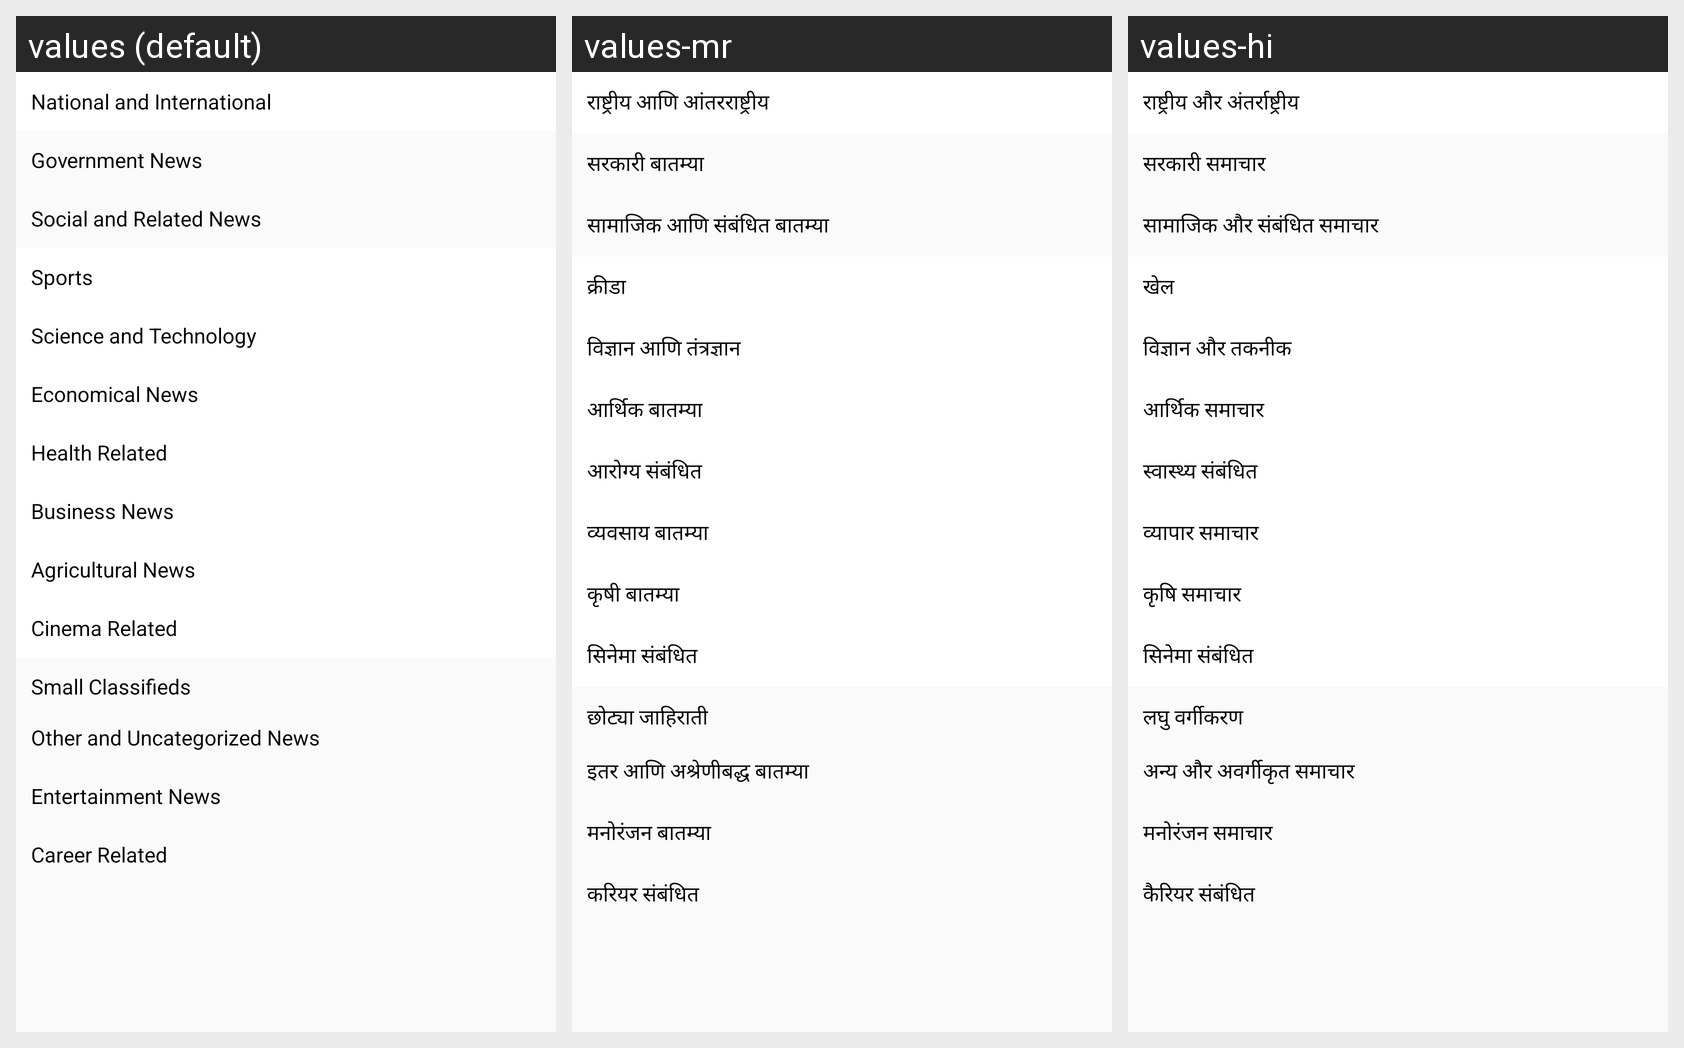

Strings drawn on this Android screen and how each of the app's shown locales translates them:
Android screen res/layout/menu_layout.xml rendered under 3 locales, left to right: values (default), values-mr, values-hi. Device: Nexus 5 (rendered at 1080×1920; each locale shown at half size, 540×960, under a caption strip naming it); theme AppTheme.
Strings drawn on this screen, with the default value and each locale's value (text and hints the layout hard-codes, and strings that could not be matched under every locale, appear in the picture but are not listed):

national_inter_menu
  values: National and International
  values-mr: राष्ट्रीय आणि आंतरराष्ट्रीय
  values-hi: राष्ट्रीय और अंतर्राष्ट्रीय

gov_news_menu
  values: Government News
  values-mr: सरकारी बातम्या
  values-hi: सरकारी समाचार

soc_rel_menu
  values: Social and Related News
  values-mr: सामाजिक आणि संबंधित बातम्या
  values-hi: सामाजिक और संबंधित समाचार

sports_menu
  values: Sports
  values-mr: क्रीडा
  values-hi: खेल

sci_tech_menu
  values: Science and Technology
  values-mr: विज्ञान आणि तंत्रज्ञान
  values-hi: विज्ञान और तकनीक

eco_news_menu
  values: Economical News
  values-mr: आर्थिक बातम्या
  values-hi: आर्थिक समाचार

health_rel_menu
  values: Health Related
  values-mr: आरोग्य संबंधित
  values-hi: स्वास्थ्य संबंधित

business_news_menu
  values: Business News
  values-mr: व्यवसाय बातम्या
  values-hi: व्यापार समाचार

agri_news_menu
  values: Agricultural News
  values-mr: कृषी बातम्या
  values-hi: कृषि समाचार

cinema_menu
  values: Cinema Related
  values-mr: सिनेमा संबंधित
  values-hi: सिनेमा संबंधित

small_class_menu
  values: Small Classifieds
  values-mr: छोट्या जाहिराती
  values-hi: लघु वर्गीकरण

other_uncat_menu
  values: Other and Uncategorized News
  values-mr: इतर आणि अश्रेणीबद्ध बातम्या
  values-hi: अन्य और अवर्गीकृत समाचार

ent_news_menu
  values: Entertainment News
  values-mr: मनोरंजन बातम्या
  values-hi: मनोरंजन समाचार

career_rel_menu
  values: Career Related
  values-mr: करियर संबंधित
  values-hi: कैरियर संबंधित
